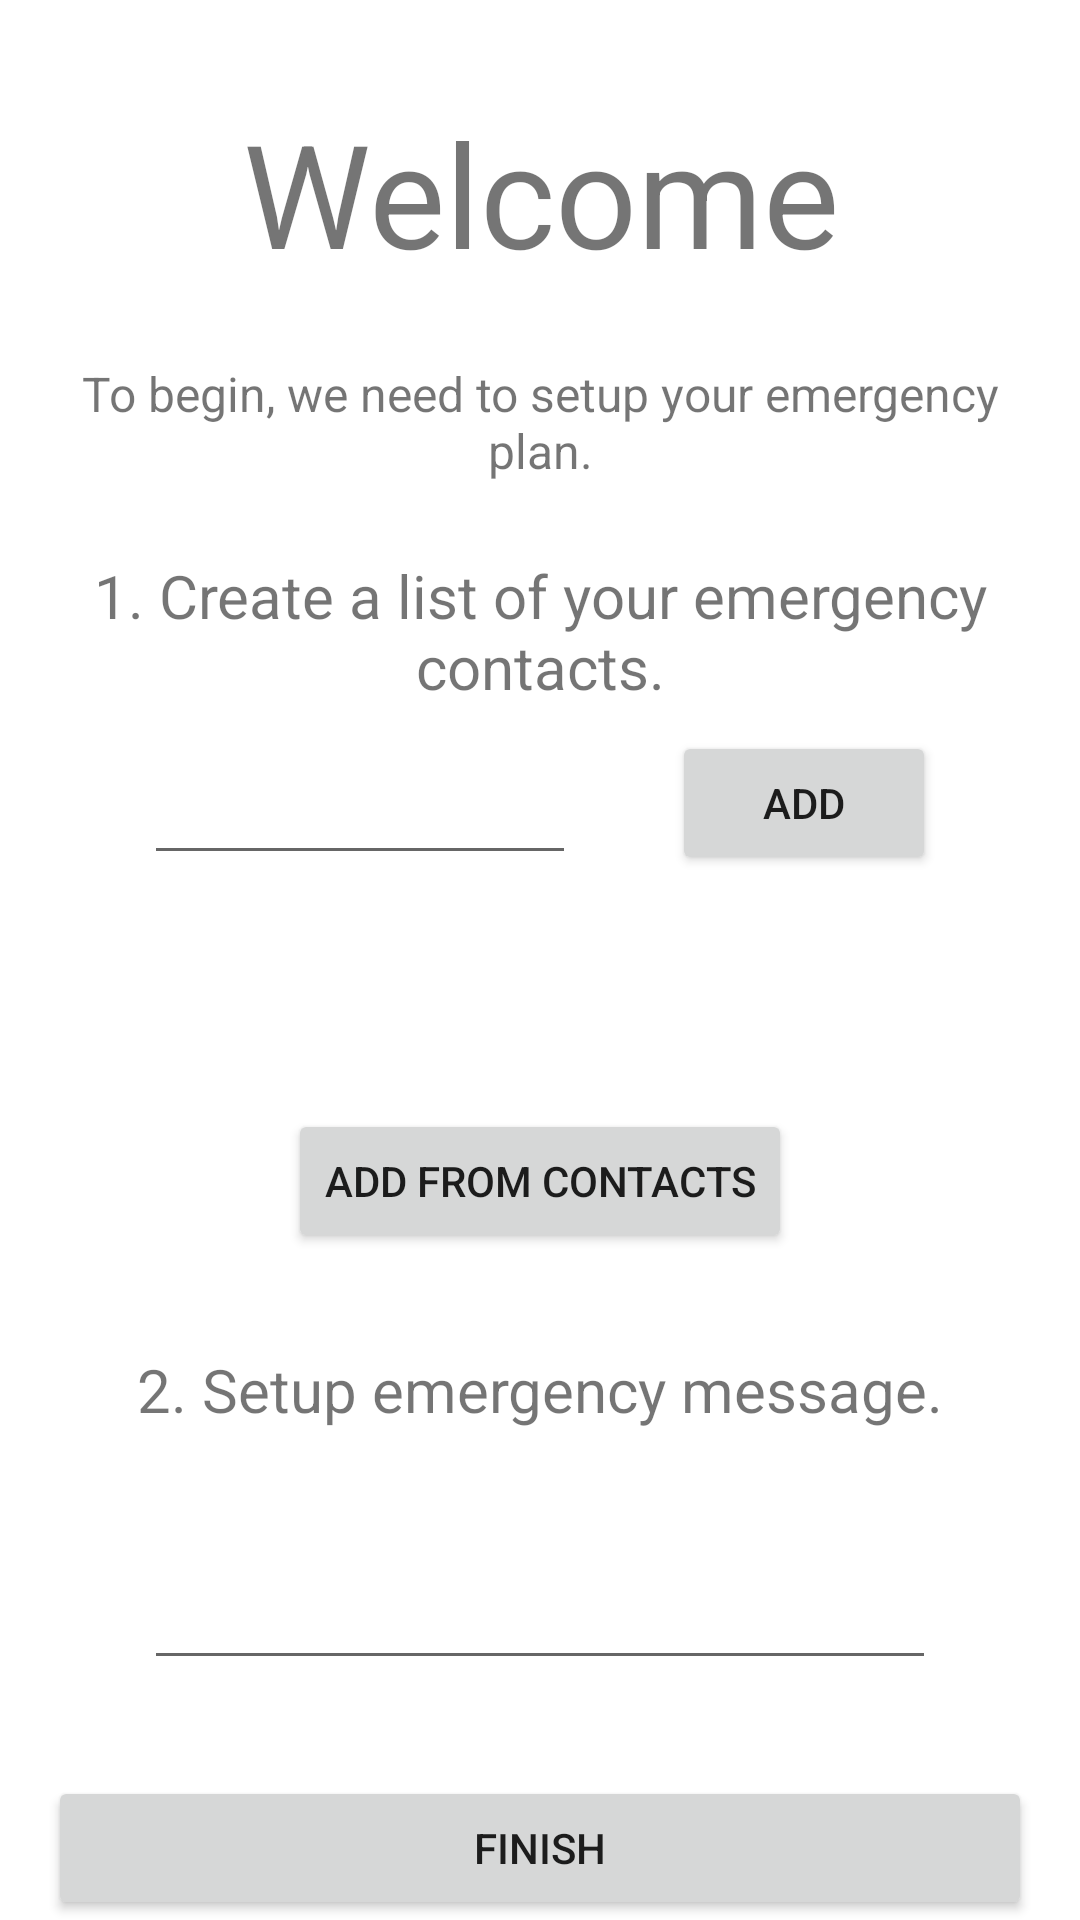

Write the Android layout XML for this screen, with the resource values it uses.
<!-- AndroidManifest.xml: application theme Theme.SafetyNet -->
<!-- res/layout/activity_onboard.xml -->
<?xml version="1.0" encoding="utf-8"?>
<androidx.constraintlayout.widget.ConstraintLayout xmlns:android="http://schemas.android.com/apk/res/android"
    xmlns:app="http://schemas.android.com/apk/res-auto"
    xmlns:tools="http://schemas.android.com/tools"
    android:layout_width="match_parent"
    android:layout_height="match_parent"
    android:paddingStart="16dp"
    android:paddingEnd="16dp"
    tools:context=".OnboardActivity">

    <TextView
        android:id="@+id/textView3"
        android:layout_width="wrap_content"
        android:layout_height="wrap_content"
        android:layout_marginTop="32dp"
        android:text="Welcome"
        android:textAlignment="center"
        android:textSize="48sp"
        app:layout_constraintEnd_toEndOf="parent"
        app:layout_constraintStart_toStartOf="parent"
        app:layout_constraintTop_toTopOf="parent" />

    <TextView
        android:id="@+id/textView2"
        android:layout_width="wrap_content"
        android:layout_height="wrap_content"
        android:layout_marginTop="24dp"
        android:text="To begin, we need to setup your emergency plan."
        android:textAlignment="center"
        android:textSize="16sp"
        app:layout_constraintEnd_toEndOf="parent"
        app:layout_constraintStart_toStartOf="parent"
        app:layout_constraintTop_toBottomOf="@+id/textView3" />

    <TextView
        android:id="@+id/textView4"
        android:layout_width="wrap_content"
        android:layout_height="wrap_content"
        android:layout_marginTop="24dp"
        android:text="1. Create a list of your emergency contacts."
        android:textAlignment="center"
        android:textSize="20sp"
        app:layout_constraintEnd_toEndOf="parent"
        app:layout_constraintStart_toStartOf="parent"
        app:layout_constraintTop_toBottomOf="@+id/textView2" />

    <EditText
        android:id="@+id/contactNumber"
        android:layout_width="0dp"
        android:layout_height="wrap_content"
        android:layout_marginStart="32dp"
        android:layout_marginTop="8dp"
        android:layout_marginEnd="32dp"
        android:ems="10"
        android:inputType="phone"
        android:minHeight="48dp"
        app:layout_constraintEnd_toStartOf="@+id/addButton"
        app:layout_constraintHorizontal_bias="0.263"
        app:layout_constraintStart_toStartOf="parent"
        app:layout_constraintTop_toBottomOf="@+id/textView4" />

    <androidx.recyclerview.widget.RecyclerView
        android:id="@+id/contactsList"
        android:layout_width="0dp"
        android:layout_height="0dp"
        android:layout_marginStart="32dp"
        android:layout_marginTop="8dp"
        android:layout_marginEnd="32dp"
        app:layout_constraintBottom_toTopOf="@+id/addFromContacts"
        app:layout_constraintEnd_toEndOf="parent"
        app:layout_constraintStart_toStartOf="parent"
        app:layout_constraintTop_toBottomOf="@+id/contactNumber" />

    <TextView
        android:id="@+id/textView5"
        android:layout_width="wrap_content"
        android:layout_height="wrap_content"
        android:text="2. Setup emergency message."
        android:textAlignment="center"
        android:textSize="20sp"
        app:layout_constraintBottom_toTopOf="@+id/emergencyMsg"
        app:layout_constraintEnd_toEndOf="parent"
        app:layout_constraintStart_toStartOf="parent" />

    <EditText
        android:id="@+id/emergencyMsg"
        android:layout_width="0dp"
        android:layout_height="wrap_content"
        android:layout_marginStart="32dp"
        android:layout_marginEnd="32dp"
        android:layout_marginBottom="32dp"
        android:ems="10"
        android:gravity="start|top"
        android:inputType="textMultiLine"
        android:minHeight="48dp"
        android:minLines="3"
        app:layout_constraintBottom_toTopOf="@+id/finishButton"
        app:layout_constraintEnd_toEndOf="parent"
        app:layout_constraintStart_toStartOf="parent" />

    <Button
        android:id="@+id/addFromContacts"
        android:layout_width="wrap_content"
        android:layout_height="wrap_content"
        android:layout_marginBottom="32dp"
        android:text="Add from contacts"
        app:layout_constraintBottom_toTopOf="@+id/textView5"
        app:layout_constraintEnd_toEndOf="parent"
        app:layout_constraintStart_toStartOf="parent" />

    <Button
        android:id="@+id/addButton"
        android:layout_width="wrap_content"
        android:layout_height="wrap_content"
        android:layout_marginTop="8dp"
        android:layout_marginEnd="32dp"
        android:text="Add"
        app:layout_constraintEnd_toEndOf="parent"
        app:layout_constraintTop_toBottomOf="@+id/textView4" />

    <Button
        android:id="@+id/finishButton"
        android:layout_width="0dp"
        android:layout_height="wrap_content"
        android:text="Finish"
        app:layout_constraintBottom_toBottomOf="parent"
        app:layout_constraintEnd_toEndOf="parent"
        app:layout_constraintStart_toStartOf="parent" />

</androidx.constraintlayout.widget.ConstraintLayout>
<!-- resources referenced by this layout -->
<resources>
  <style name="Theme.SafetyNet" parent="Theme.MaterialComponents.DayNight.DarkActionBar">
          
          <item name="colorPrimary">@color/purple_500</item>
          <item name="colorPrimaryVariant">@color/purple_700</item>
          <item name="colorOnPrimary">@color/white</item>
          
          <item name="colorSecondary">@color/teal_200</item>
          <item name="colorSecondaryVariant">@color/teal_700</item>
          <item name="colorOnSecondary">@color/black</item>
          
          <item name="android:statusBarColor" tools:targetApi="l">?attr/colorPrimaryVariant</item>
          
      </style>
  <!-- not gathered from this repository: default colours our renderer supplied (Android Studio template values) -->
  <color name="purple_500">#FF6200EE</color>
  <color name="purple_700">#FF3700B3</color>
  <color name="teal_200">#FF03DAC5</color>
  <color name="teal_700">#FF018786</color>
  <color name="black">#FF000000</color>
  <color name="white">#FFFFFFFF</color>
</resources>
